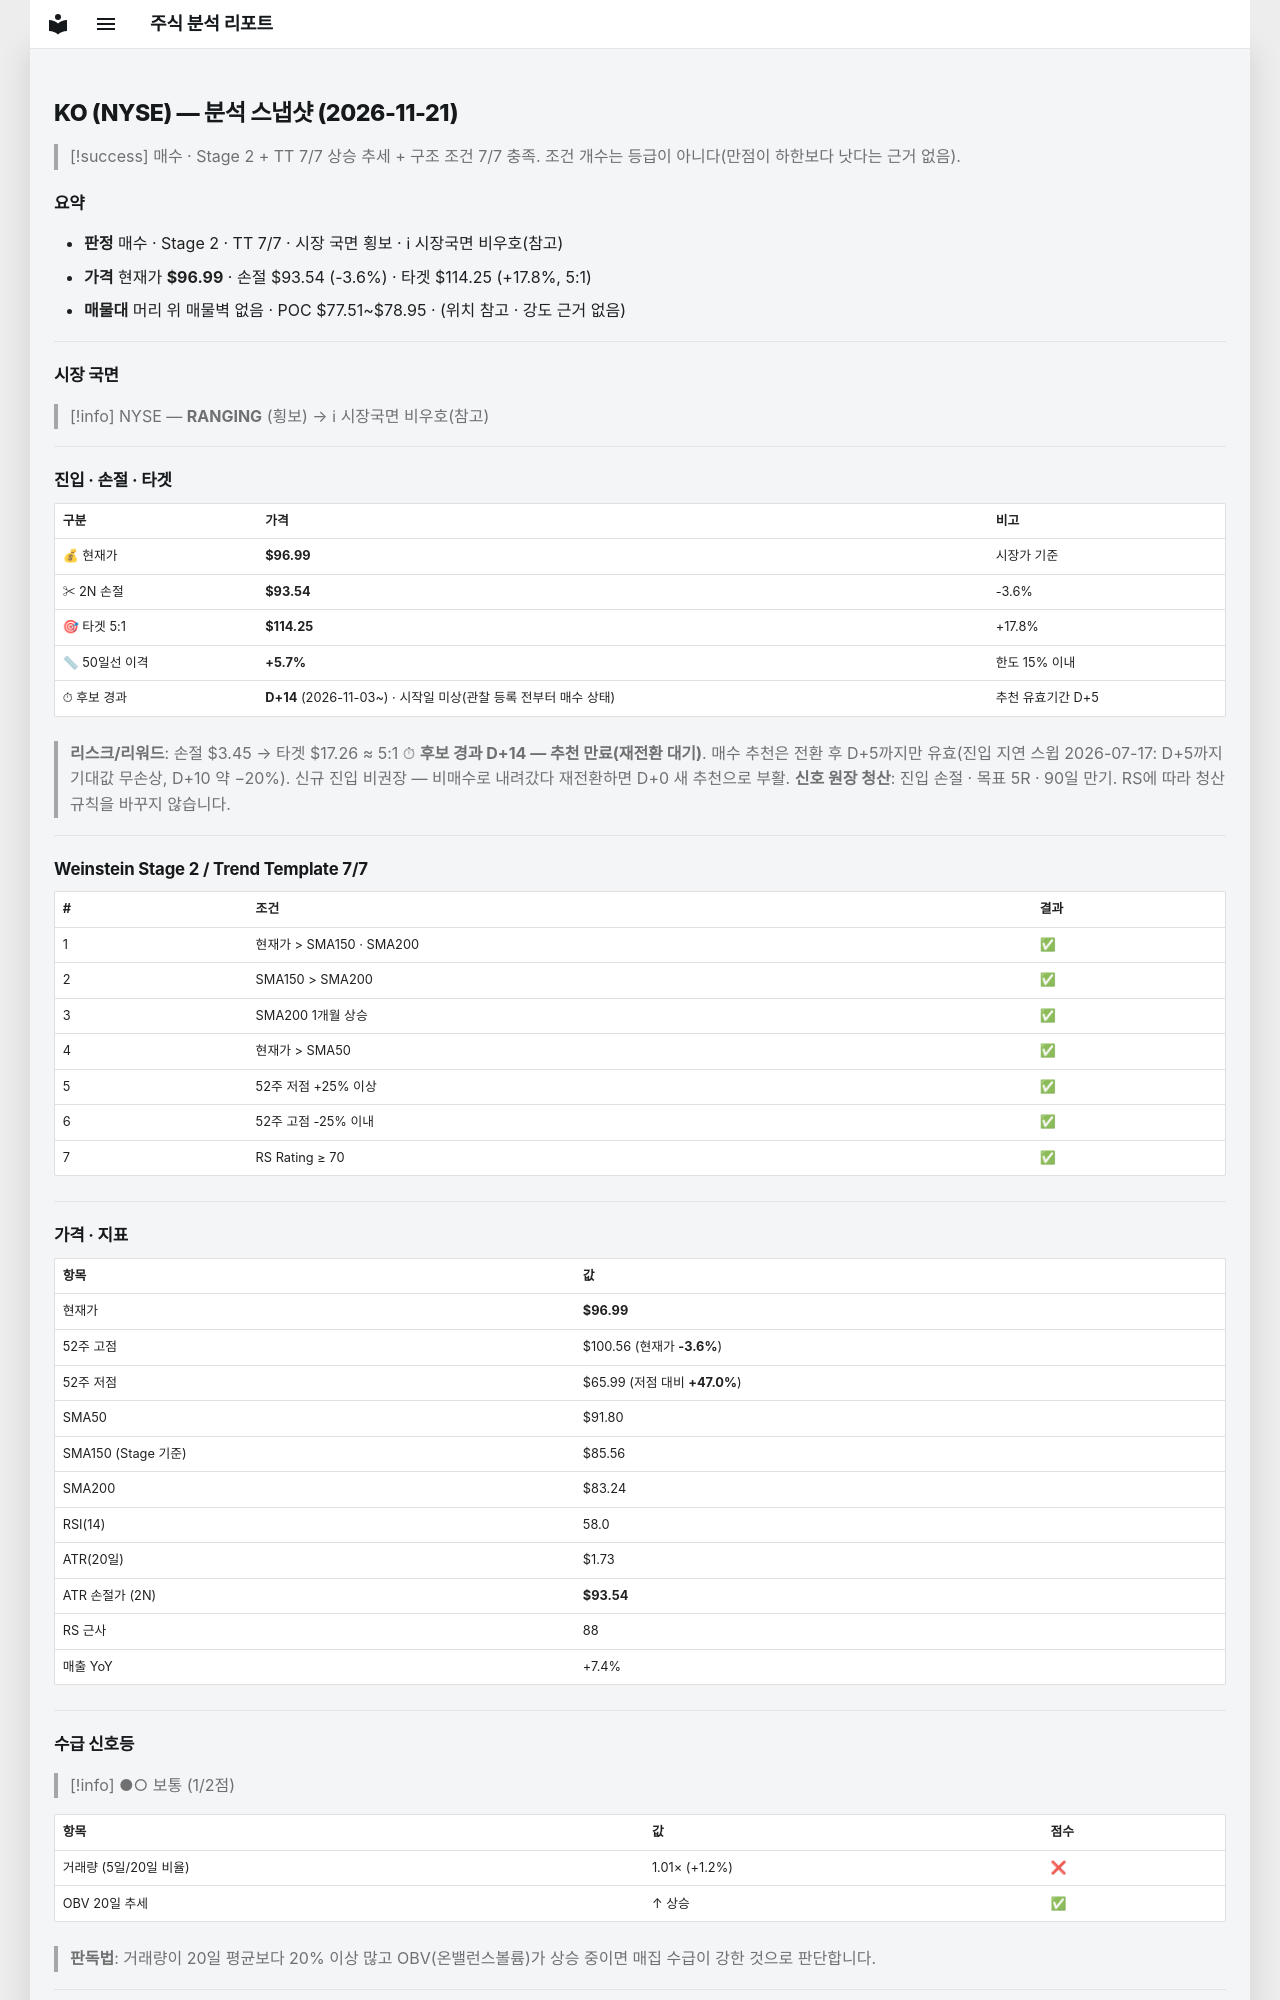

repository: soloandco/stock-reports · page: snapshots/KO-2026-11-21/index.html · generator: mkdocs

---
type: analysis-snapshot
title: KO 분석 스냅샷
ticker: KO
market: NYSE
created: 2026-11-21
updated: 2026-11-21
bar-date: 2026-11-20
verdict: 매수후보
real-rr: 1.03
sma50-gap-pct: 5.7
candidate-days: 14
candidate-since: 2026-11-03
candidate-start-unknown: true
weekly-position: 돌파후되돌림
weekly-overhead-price: 100.56
weekly-overhead-pct: 3.7
stage: 2
trend-template-score: 7
tt-max: 7
ma-set: sma-50-150-200
price: 96.98999786376953
stop-price: 93.53824720293974
market-regime: RANGING
supply-demand-score: 1/2
supply-demand-label: 보통
status: tracking
tags:
  - stock-agent
  - watchlist
  - KO
  - analysis
related:
  - "[[analysis-template]]"
---

# KO (NYSE) — 분석 스냅샷 (2026-11-21)

> [!success] 매수 · Stage 2 + TT 7/7
> 상승 추세 + 구조 조건 7/7 충족. 조건 개수는 등급이 아니다(만점이 하한보다 낫다는 근거 없음).

## 요약

- **판정** 매수 · Stage 2 · TT 7/7 · 시장 국면 횡보 · ℹ 시장국면 비우호(참고)
- **가격** 현재가 **$96.99** · 손절 $93.54 (-3.6%) · 타겟 $114.25 (+17.8%, 5:1)
- **매물대** 머리 위 매물벽 없음 · POC $77.51~$78.95 · (위치 참고 · 강도 근거 없음)

---

## 시장 국면

> [!info] NYSE — **RANGING** (횡보) → ℹ 시장국면 비우호(참고)

---

## 진입 · 손절 · 타겟

| 구분 | 가격 | 비고 |
|------|------|------|
| 💰 현재가 | **$96.99** | 시장가 기준 |
| ✂ 2N 손절 | **$93.54** | -3.6% |
| 🎯 타겟 5:1 | **$114.25** | +17.8% |
| 📏 50일선 이격 | **+5.7%** | 한도 15% 이내 |
| ⏱ 후보 경과 | **D+14** (2026-11-03~) · 시작일 미상(관찰 등록 전부터 매수 상태) | 추천 유효기간 D+5 |

> **리스크/리워드**: 손절 $3.45 → 타겟 $17.26 ≈ 5:1
> ⏱ **후보 경과 D+14 — 추천 만료(재전환 대기)**. 매수 추천은 전환 후 D+5까지만 유효(진입 지연 스윕 2026-07-17: D+5까지 기대값 무손상, D+10 약 −20%). 신규 진입 비권장 — 비매수로 내려갔다 재전환하면 D+0 새 추천으로 부활.
> **신호 원장 청산**: 진입 손절 · 목표 5R · 90일 만기. RS에 따라 청산 규칙을 바꾸지 않습니다.

---

## Weinstein Stage 2 / Trend Template 7/7

| # | 조건 | 결과 |
|---|------|------|
| 1 | 현재가 > SMA150 · SMA200 | ✅ |
| 2 | SMA150 > SMA200 | ✅ |
| 3 | SMA200 1개월 상승 | ✅ |
| 4 | 현재가 > SMA50 | ✅ |
| 5 | 52주 저점 +25% 이상 | ✅ |
| 6 | 52주 고점 -25% 이내 | ✅ |
| 7 | RS Rating ≥ 70 | ✅ |

---

## 가격 · 지표

| 항목 | 값 |
|------|---|
| 현재가 | **$96.99** |
| 52주 고점 | $100.56 (현재가 **-3.6%**) |
| 52주 저점 | $65.99 (저점 대비 **+47.0%**) |
| SMA50 | $91.80 |
| SMA150 (Stage 기준) | $85.56 |
| SMA200 | $83.24 |
| RSI(14) | 58.0 |
| ATR(20일) | $1.73 |
| ATR 손절가 (2N) | **$93.54** |
| RS 근사 | 88 |
| 매출 YoY | +7.4% |

---
## 수급 신호등

> [!info] ●○ 보통 (1/2점)

| 항목 | 값 | 점수 |
|------|------|------|
| 거래량 (5일/20일 비율) | 1.01× (+1.2%) | ❌ |
| OBV 20일 추세 | ↑ 상승 | ✅ |

> **판독법**: 거래량이 20일 평균보다 20% 이상 많고 OBV(온밸런스볼륨)가 상승 중이면 매집 수급이 강한 것으로 판단합니다.

---
